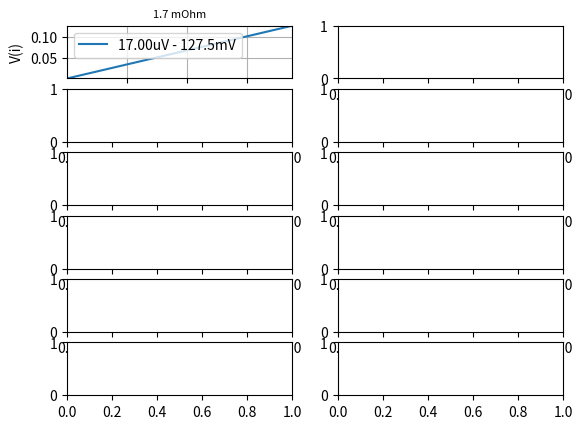

Reproduce this figure in Python. (Note: this script raises an exception after producing the figure.)
'''Este programa me calcula el voltaje de salida, potencia disipada vs la corriente que circula por el dispositivo.
'''

import numpy as np
import matplotlib.pyplot as plt

Resistors = [1.7,3.3,1,2,0.67,1.33]
current = np.linspace(0.010,75,1000)
i =0
fig, ax = plt.subplots(len(Resistors),2)

for resistencia in Resistors:
    h = 0.001*resistencia*current
    p = h*current
    #Vout.append(h)
    ax[i,0].set_title(f"{resistencia} mOhm", fontsize=8)
    ax[i,0].plot(current, h, label=f"{ str(f'{min(h)*1000 :,.2f}') +'mV' if 0.0010< min(h)< 1 else str(f'{min(h)*1000000:,.2f}') + 'uV'} - {max(h)*1000}mV")
    ax[i,0].set_ylabel("V(i)")
    ax[i,0].legend(loc='best')
    ax[i,0].grid()
    ax[i,0].set_ylim(min(h), max(h))
    ax[i,0].set_xlim(0.01, 75)
    ax[i,0].set_xticks(range(0,75,5), fontsize=2)
    ax[i,0].set_yticks(np.linspace(min(h),max(h),4))

    ax[i,1].set_title(f"{resistencia} mOhm", fontsize=8)
    ax[i,1].plot(current, p,label=f"{str(f'{min(p)*1000 :,.2f}') +'mW' if 0.0010< min(p)< 1 else str(f'{min(h)*1000000:,.2f}') + 'uW'} - {max(p):,.2f}W; {max(p)/300*100 :,.2f}%")
    ax[i,1].set_ylabel("P(i)")
    ax[i,1].legend(loc='best')
    ax[i,1].grid()
    ax[i,1].set_ylim(min(p), max(p))
    ax[i,1].set_xlim(0.01, 75)
    ax[i,1].set_xticks(range(0,75,5))
    ax[i,1].set_yticks(np.linspace(min(p),max(p),4))
    i=i+1
ax[len(Resistors)-1, 0].set_xlabel("Corriente I")
ax[len(Resistors)-1, 1].set_xlabel("Corriente I")

fig.suptitle("Resistencias Shunt SMB fabricante Megatron")

plt.subplots_adjust(left=0.1, 
                    bottom=0.1,  
                    right=0.9,  
                    top=0.9,  
                    wspace=0.4,  
                    hspace=0.4)
plt.show()
